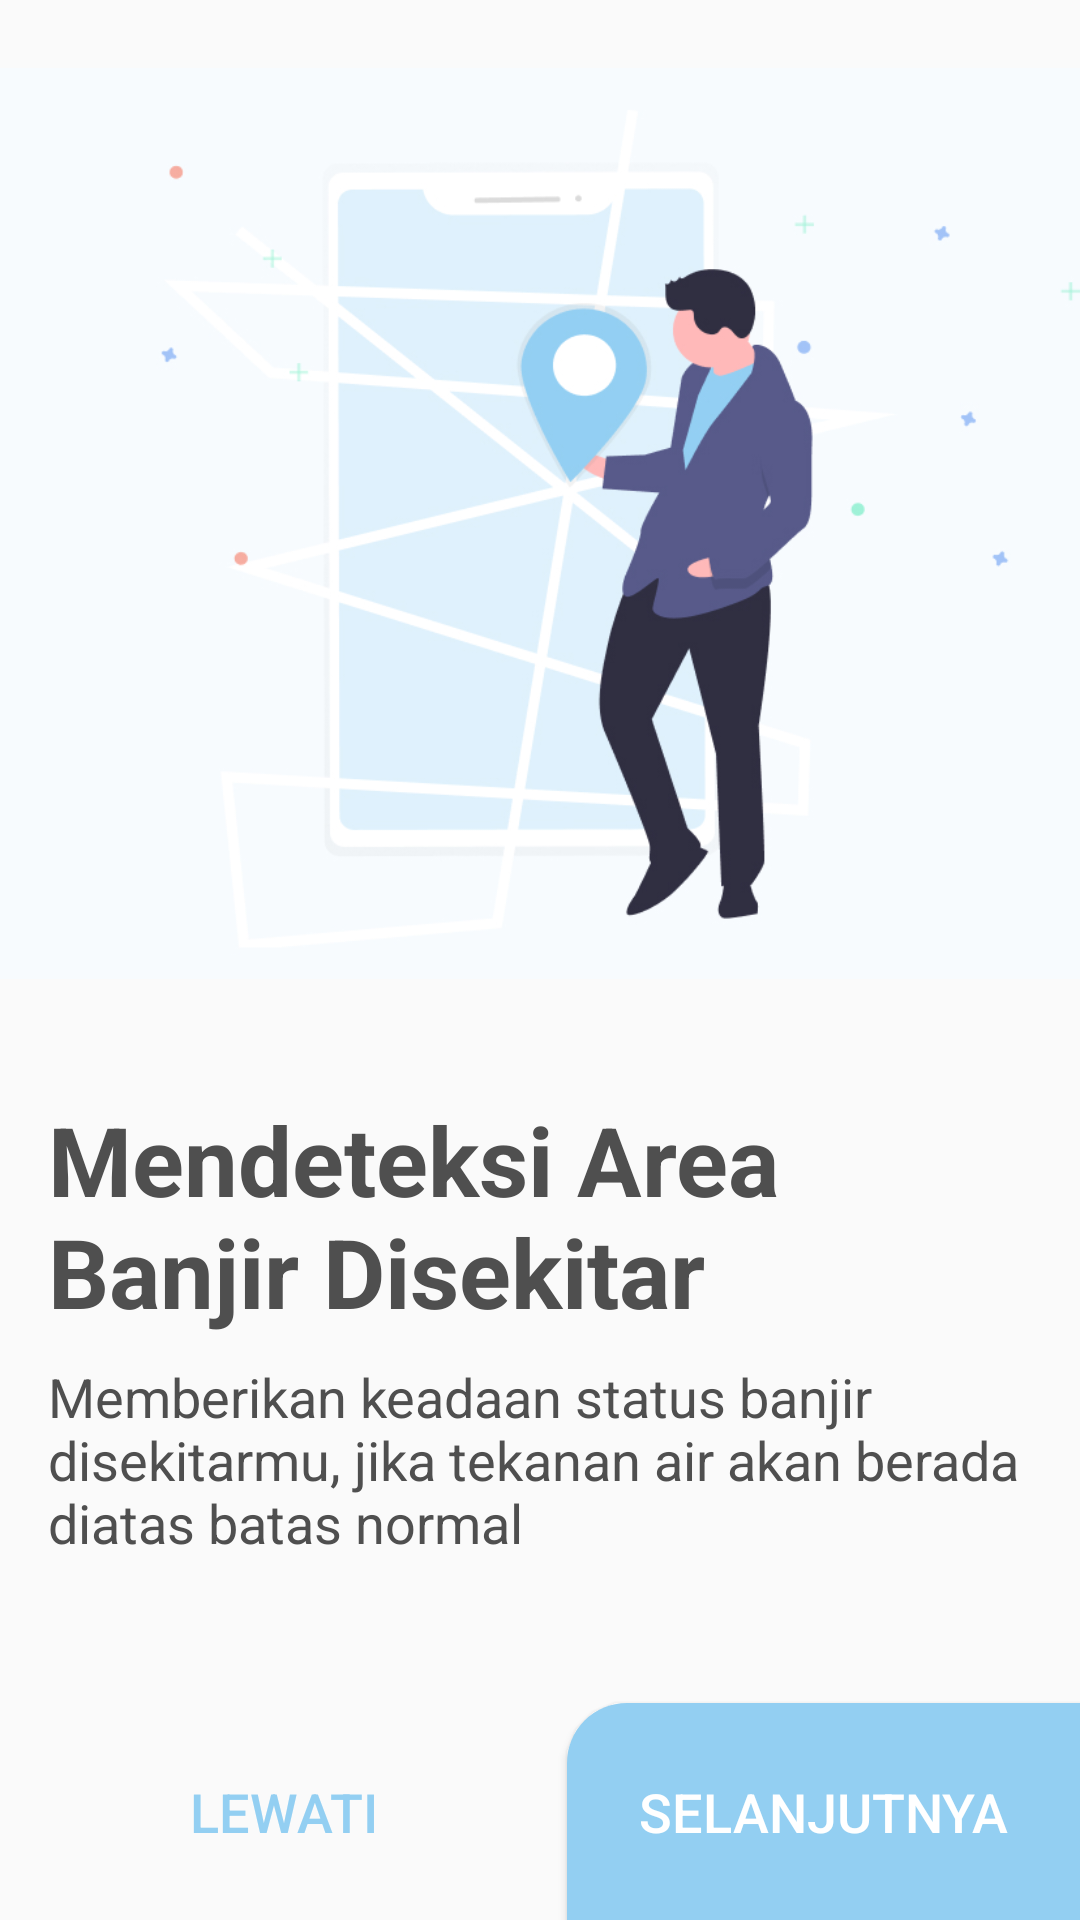

Here is an Android app screen rendered from its layout file. Give the layout XML and the strings, colors and styles it references.
<!-- AndroidManifest.xml: application theme AppTheme -->
<!-- res/layout/activity_intro.xml -->
<?xml version="1.0" encoding="utf-8"?>
<androidx.constraintlayout.widget.ConstraintLayout xmlns:android="http://schemas.android.com/apk/res/android"
    xmlns:app="http://schemas.android.com/apk/res-auto"
    xmlns:tools="http://schemas.android.com/tools"
    android:layout_width="match_parent"
    android:layout_height="match_parent"
    tools:context=".activity.IntroActivity">

    <Button
        android:id="@+id/button_intro_left"
        android:layout_width="0dp"
        android:layout_height="wrap_content"
        android:background="@drawable/btn_left_intro"
        android:padding="24dp"
        android:text="@string/btn_intro_skip"
        android:textColor="@color/colorPaletteBlue"
        android:textSize="18sp"
        android:visibility="visible"
        app:layout_constraintBottom_toBottomOf="parent"
        app:layout_constraintEnd_toStartOf="@+id/button_intro_right"
        app:layout_constraintStart_toStartOf="parent" />

    <Button
        android:id="@+id/button_intro_right"
        android:layout_width="wrap_content"
        android:layout_height="wrap_content"
        android:background="@drawable/btn_right_radius_into"
        android:padding="24dp"
        android:text="@string/btn_intro_next"
        android:textColor="@color/colorTextWhite"
        android:textSize="18sp"
        android:visibility="visible"
        app:layout_constraintBottom_toBottomOf="parent"
        app:layout_constraintEnd_toEndOf="parent" />

    <ScrollView
        android:id="@+id/scrollView_intro_one"
        android:visibility="visible"
        android:layout_width="match_parent"
        android:layout_height="0dp"
        app:layout_constraintBottom_toTopOf="@+id/button_intro_right"
        app:layout_constraintEnd_toEndOf="parent"
        app:layout_constraintStart_toStartOf="parent"
        app:layout_constraintTop_toTopOf="parent">

        <androidx.constraintlayout.widget.ConstraintLayout
            android:id="@+id/constraint_intro_one"
            android:layout_width="wrap_content"
            android:layout_height="wrap_content"
            android:visibility="visible"
            tools:layout_editor_absoluteX="31dp"
            tools:layout_editor_absoluteY="16dp">

            <ImageView
                android:id="@+id/imageView_intro_one"
                android:layout_width="wrap_content"
                android:layout_height="349dp"
                android:src="@drawable/img_intro_one"
                app:layout_constraintEnd_toEndOf="parent"
                app:layout_constraintStart_toStartOf="parent"
                app:layout_constraintTop_toTopOf="parent" />

            <TextView
                android:id="@+id/textView_intro_title_one"
                android:layout_width="wrap_content"
                android:layout_height="wrap_content"
                android:layout_marginStart="16dp"
                android:layout_marginTop="16dp"
                android:text="@string/title_intro_one"
                android:textColor="@color/colorTextExtraDark"
                android:textSize="32sp"
                android:textStyle="bold"
                android:paddingRight="32dp"
                app:layout_constraintStart_toStartOf="parent"
                app:layout_constraintTop_toBottomOf="@+id/imageView_intro_one" />

            <TextView
                android:id="@+id/textView_intro_content_one"
                android:layout_width="wrap_content"
                android:layout_height="wrap_content"
                android:layout_marginStart="16dp"
                android:layout_marginTop="8dp"
                android:text="@string/content_intro_one"
                android:textColor="@color/colorTextExtraDark"
                android:textSize="18sp"
                android:paddingRight="32dp"
                app:layout_constraintBottom_toBottomOf="parent"
                app:layout_constraintStart_toStartOf="parent"
                app:layout_constraintTop_toBottomOf="@+id/textView_intro_title_one" />
        </androidx.constraintlayout.widget.ConstraintLayout>

    </ScrollView>

    <ScrollView
        android:id="@+id/scrollView_intro_two"
        android:visibility="gone"
        android:layout_width="match_parent"
        android:layout_height="0dp"
        app:layout_constraintBottom_toTopOf="@+id/button_intro_right"
        app:layout_constraintEnd_toEndOf="parent"
        app:layout_constraintStart_toStartOf="parent"
        app:layout_constraintTop_toTopOf="parent">

        <androidx.constraintlayout.widget.ConstraintLayout
            android:id="@+id/constraint_intro_two"
            android:layout_width="wrap_content"
            android:layout_height="wrap_content"
            tools:layout_editor_absoluteX="31dp"
            tools:layout_editor_absoluteY="16dp">

            <ImageView
                android:id="@+id/imageView_intro_two"
                android:layout_width="0dp"
                android:layout_height="349dp"
                app:layout_constraintEnd_toEndOf="parent"
                app:layout_constraintStart_toStartOf="parent"
                app:layout_constraintTop_toTopOf="parent"
                android:src="@drawable/img_intro_two" />

            <TextView
                android:id="@+id/textView_intro_title_two"
                android:layout_width="wrap_content"
                android:layout_height="wrap_content"
                android:layout_marginStart="16dp"
                android:layout_marginTop="16dp"
                android:text="@string/title_intro_two"
                android:textColor="@color/colorTextExtraDark"
                android:textSize="32sp"
                android:textStyle="bold"
                android:paddingRight="32dp"
                app:layout_constraintStart_toStartOf="parent"
                app:layout_constraintTop_toBottomOf="@+id/imageView_intro_two" />

            <TextView
                android:id="@+id/textView_intro_content_two"
                android:layout_width="wrap_content"
                android:layout_height="wrap_content"
                android:layout_marginStart="16dp"
                android:layout_marginTop="8dp"
                android:text="@string/content_intro_two"
                android:textColor="@color/colorTextExtraDark"
                android:textSize="18sp"
                android:paddingRight="32dp"
                app:layout_constraintBottom_toBottomOf="parent"
                app:layout_constraintStart_toStartOf="parent"
                app:layout_constraintTop_toBottomOf="@+id/textView_intro_title_two" />
        </androidx.constraintlayout.widget.ConstraintLayout>

    </ScrollView>

</androidx.constraintlayout.widget.ConstraintLayout>
<!-- resources referenced by this layout -->
<resources>
  <color name="colorPaletteBlue">#93CFF2</color>
  <color name="colorTextExtraDark">#4F4F4F</color>
  <color name="colorTextWhite">#ffffff</color>
  <!-- drawable btn_left_intro (drawable) -->
  <?xml version="1.0" encoding="utf-8"?>
  <shape android:shape="rectangle"
      xmlns:android="http://schemas.android.com/apk/res/android">
      <solid android:color="@color/colorTransparent"/>
  </shape>
  <!-- drawable btn_right_radius_into (drawable) -->
  <shape android:shape="rectangle"
      xmlns:android="http://schemas.android.com/apk/res/android">
  
      <solid
          android:color="@color/colorPaletteBlue"/>
  
      <corners
          android:topLeftRadius="20dp"/>
  </shape>
  <!-- drawable img_intro_one: jpg bitmap (drawable, 103425 bytes) -->
  <!-- drawable img_intro_two: jpg bitmap (drawable, 91469 bytes) -->
  <string name="btn_intro_next">Selanjutnya</string>
  <string name="btn_intro_skip">Lewati</string>
  <string name="content_intro_one">Memberikan keadaan status banjir disekitarmu, jika tekanan air akan berada diatas batas normal</string>
  <string name="content_intro_two">Notifikasi akan diberikan ketika lokasi anda berada pada status bahaya</string>
  <string name="title_intro_one">Mendeteksi Area Banjir Disekitar</string>
  <string name="title_intro_two">Memberikan Notifikasi Ketika Terjadi Banjir</string>
  <style name="AppTheme" parent="Theme.AppCompat.Light.DarkActionBar">
          
          <item name="colorPrimary">@color/colorPaletteBlue</item>
          <item name="colorPrimaryDark">@color/colorPalettePurple</item>
          <item name="colorAccent">@color/colorAccent</item>
      </style>
  <color name="colorTransparent">#00000000</color>
  <color name="colorPalettePurple">#244457</color>
  <color name="colorAccent">#D81B60</color>
</resources>
